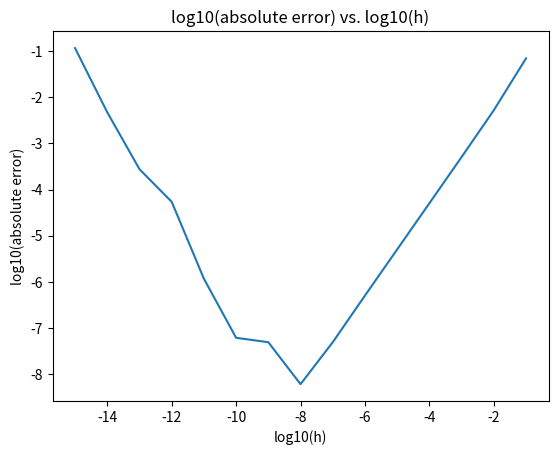

Reproduce this figure in Python.
import matplotlib.pyplot as plt
import numpy as np
import math

abs_error_list=[]
x_coord=[]
for i in range(1,16):
    h=pow(10,-i)
    forward=((math.exp(-math.sin(pow(1+h,3))/4)-math.exp(-math.sin(pow(1,3))/4))/h)
    exact=-pow(1,2)*math.exp(-math.sin(pow(1,3))/4)*math.cos(pow(1,3))*3/4
    abs_error=math.log10(abs((forward-exact)))
    x=math.log10(h)
    x_coord.append(x)
    abs_error_list.append(abs_error)
    print("For h=",h,":")
    print("log10(h)=",x)
    print("The forward difference approximation is",forward)
    print("The exact value is",exact)
    print("The absolute error is",abs_error)
plt.plot(x_coord,abs_error_list)
plt.xlabel("log10(h)")
plt.ylabel("log10(absolute error)")
plt.title("log10(absolute error) vs. log10(h)")
plt.show()
